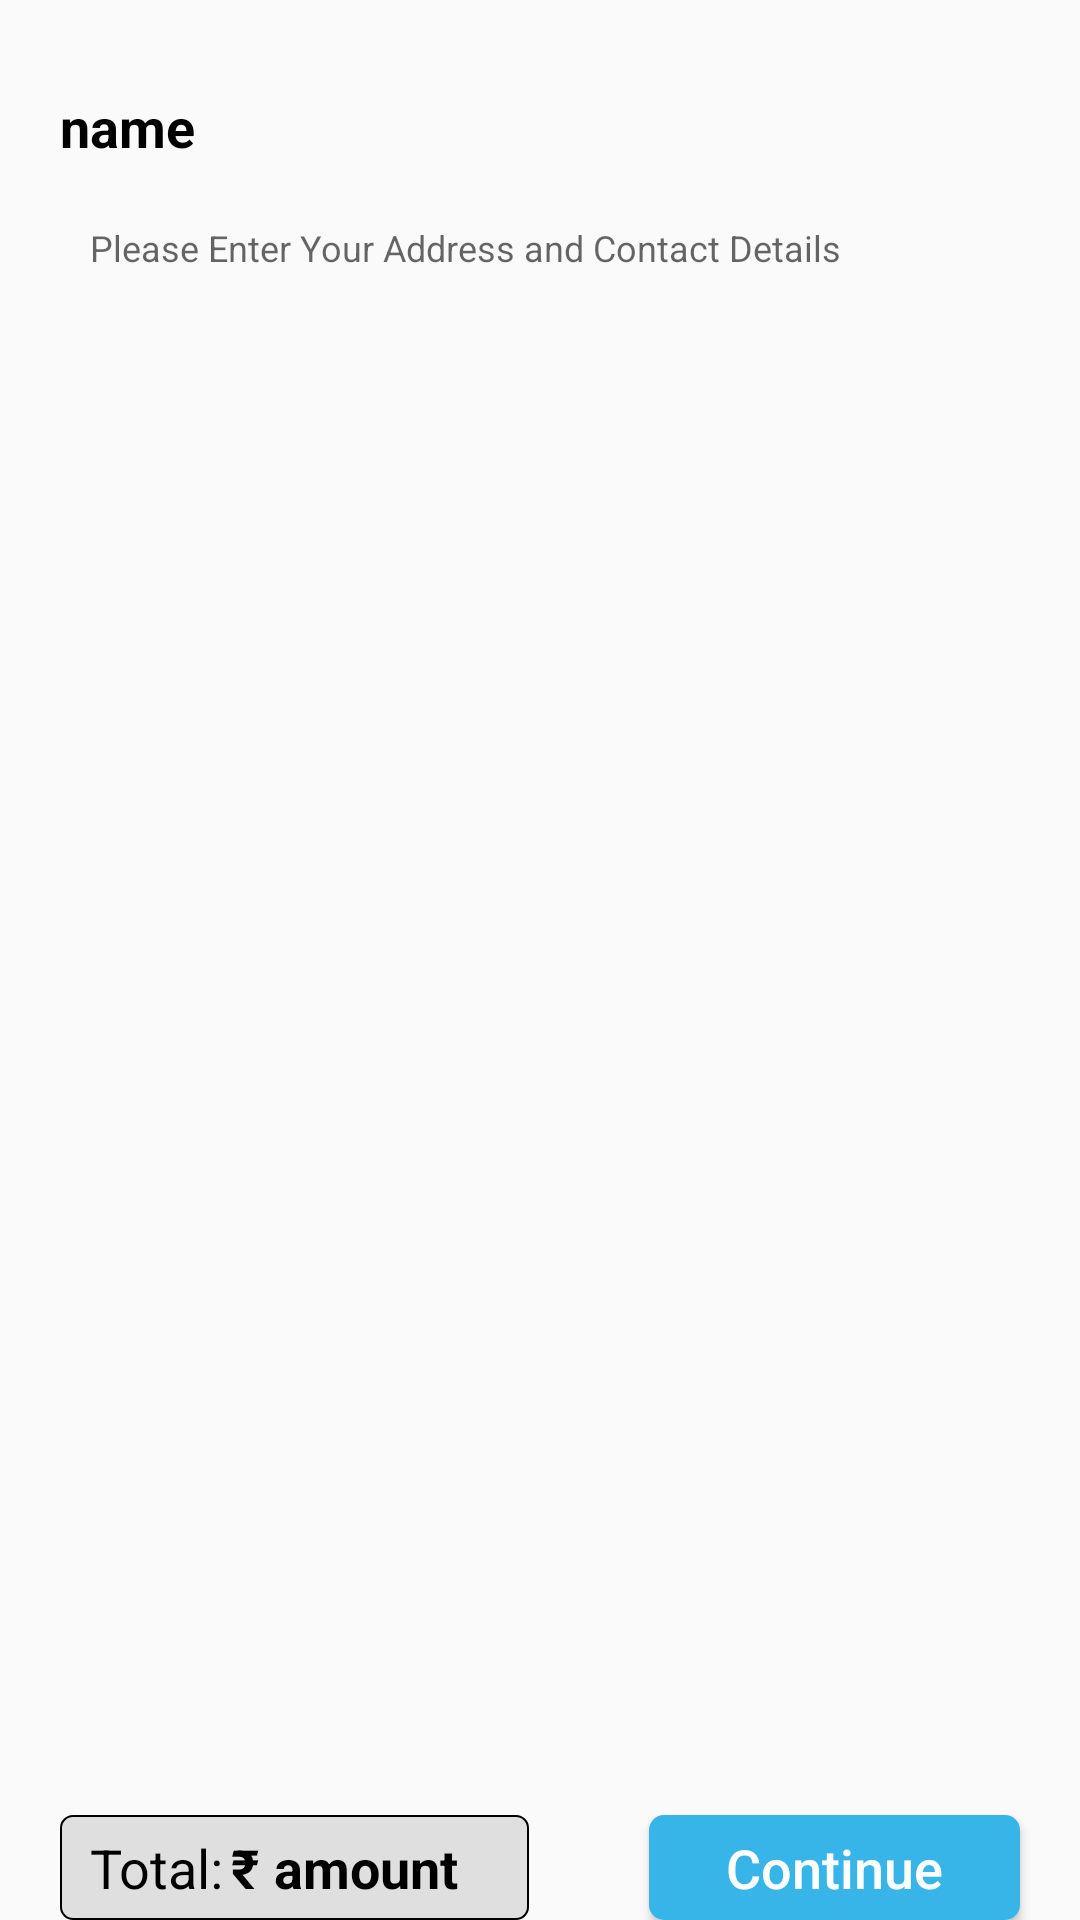

Layout XML and referenced resources for this Android screen:
<!-- AndroidManifest.xml: application theme AppTheme -->
<!-- res/layout/activity_address.xml -->
<?xml version="1.0" encoding="utf-8"?>
<RelativeLayout xmlns:android="http://schemas.android.com/apk/res/android"
    xmlns:app="http://schemas.android.com/apk/res-auto"
    xmlns:tools="http://schemas.android.com/tools"
    android:layout_width="match_parent"
    android:layout_height="match_parent"
    tools:context="solutions.thinkbiz.grocery.AddressActivity">


    <ScrollView
        android:id="@+id/scrolview"
        android:layout_width="match_parent"
        android:layout_height="match_parent">

        <RelativeLayout
            android:id="@+id/re"
            android:layout_width="match_parent"
            android:layout_height="wrap_content">


    <TextView
        android:id="@+id/textname"
        android:layout_width="wrap_content"
        android:layout_height="wrap_content"
        android:layout_alignParentStart="true"
        android:textColor="@color/colorBlack"
        android:textSize="18sp"
        android:layout_alignParentTop="true"
        android:layout_marginStart="20dp"
        android:layout_marginTop="30dp"
        android:textStyle="bold"
        android:text="name" />

    
        
        
        
        
        
        
        
        
        
        
        
        
        
        
        
        
        
        

    
        
        
        
        
        
        
        
        
        
        
        
        
        
        
        
        
        
        

    
        
        
        
        
        
        
        
        
        
        
        
        
        
        
        
        
        
        
        

    
        
        
        
        
        
        
        
        
        
        
        
        
        
        
        
        
        
        
        

    
        
        
        
        
        
        
        
        
        
        
        
        
        
        
        
        
        
        
        



    
        
        
        
        
        
        
        
        
        
        
        
        
        
        
        
        
        
        

    <EditText
        android:id="@+id/editText2"
        android:layout_width="match_parent"
        android:layout_height="wrap_content"
        android:paddingTop="10dp"
        android:paddingBottom="100dp"
        android:layout_below="@+id/textname"
        android:textCursorDrawable="@color/darkgray"
        android:background="@drawable/editextborder"
        android:gravity="top|left"
        android:layout_marginTop="10dp"
        android:layout_marginStart="20dp"
        android:layout_marginEnd="20dp"
        android:textSize="12sp"
        android:paddingStart="10dp"
        android:hint="Please Enter Your Address and Contact Details"
        android:inputType="textMultiLine"
        android:paddingLeft="10dp" />

        </RelativeLayout>
    </ScrollView>

    <include
        android:id="@+id/footr"
        layout="@layout/footerbtn" />

</RelativeLayout>
<!-- res/layout/footerbtn.xml (included above) -->
<?xml version="1.0" encoding="utf-8"?>
<RelativeLayout xmlns:android="http://schemas.android.com/apk/res/android"
    android:layout_width="wrap_content"
    android:layout_height="wrap_content">

    <LinearLayout
        android:layout_width="match_parent"
        android:layout_height="35dp"
        android:layout_alignParentBottom="true"
        android:layout_alignParentEnd="true"
        android:layout_alignParentStart="true"
        android:layout_marginBottom="3dp"
        android:gravity="center_horizontal"
        android:orientation="horizontal"
        android:weightSum="2">


        <LinearLayout
            android:layout_width="wrap_content"
            android:layout_height="match_parent"
            android:layout_gravity="center_vertical"
            android:layout_marginEnd="40dp"
            android:layout_marginStart="20dp"
            android:layout_weight="1"
            android:background="@drawable/bordercolor"
            android:gravity="center_vertical"
            android:orientation="horizontal"
            android:weightSum="3">

            <TextView
                android:layout_width="wrap_content"
                android:layout_height="wrap_content"
                android:layout_marginStart="10dp"
                android:text="Total:"
                android:textColor="@color/colorBlack"
                android:textSize="18sp" />

            <TextView
                android:id="@+id/crncytype"
                android:layout_width="wrap_content"
                android:layout_height="wrap_content"
                android:layout_weight="1"
                android:gravity="end"
                android:paddingStart="-10dp"
                android:text="₹"
                android:textColor="@color/colorBlack"
                android:textSize="18sp"
                android:textStyle="bold" />

            <TextView
                android:id="@+id/pricetotal"
                android:layout_width="wrap_content"
                android:layout_height="wrap_content"
                android:layout_weight="1"
                android:gravity="start"
                android:paddingStart="5dp"
                android:text="amount"
                android:textColor="@color/colorBlack"
                android:textSize="18sp"
                android:textStyle="bold" />
        </LinearLayout>

        

        <Button
            android:id="@+id/checkout"
            android:layout_width="wrap_content"
            android:layout_height="match_parent"
            android:layout_marginEnd="20dp"
            android:layout_weight="1"
            android:background="@drawable/roundedbutton"
            android:text="Continue"
            android:textAllCaps="false"
            android:textColor="@color/colorWhite"
            android:textSize="18sp" />

    </LinearLayout>

</RelativeLayout>
<!-- resources referenced by this layout -->
<resources>
  <color name="colorBlack">#000</color>
  <color name="colorWhite">#FFFF</color>
  <color name="darkgray">#545454</color>
  <!-- drawable bordercolor (drawable) -->
  <?xml version="1.0" encoding="utf-8"?>
  <shape xmlns:android="http://schemas.android.com/apk/res/android"
      android:shape="rectangle">
      <solid android:color="@color/gray" />
      <corners android:bottomRightRadius="4dp"
          android:bottomLeftRadius="4dp"
          android:topRightRadius="4dp"
          android:topLeftRadius="4dp"/>
      <stroke android:width="2px" android:color="#000000" />
  </shape>
  <!-- drawable roundedbutton (drawable) -->
  <?xml version="1.0" encoding="utf-8"?>
  <shape xmlns:android="http://schemas.android.com/apk/res/android"
      android:shape="rectangle">
      <solid android:color="@color/maincolor" />
      <corners android:bottomRightRadius="5dp"
          android:bottomLeftRadius="5dp"
          android:topRightRadius="5dp"
          android:topLeftRadius="5dp"/>
  </shape>
  <style name="AppTheme" parent="Theme.AppCompat.Light.DarkActionBar">
          
          <item name="colorPrimary">@color/maincolor</item>
          <item name="colorPrimaryDark">@color/colorPrimaryDark</item>
          <item name="colorAccent">@color/colorAccent</item>
      </style>
  <color name="gray">#DFDFDF</color>
  <color name="maincolor">#37b5e8</color>
  <color name="colorPrimaryDark">#303F9F</color>
  <color name="colorAccent">#FF4081</color>
</resources>
